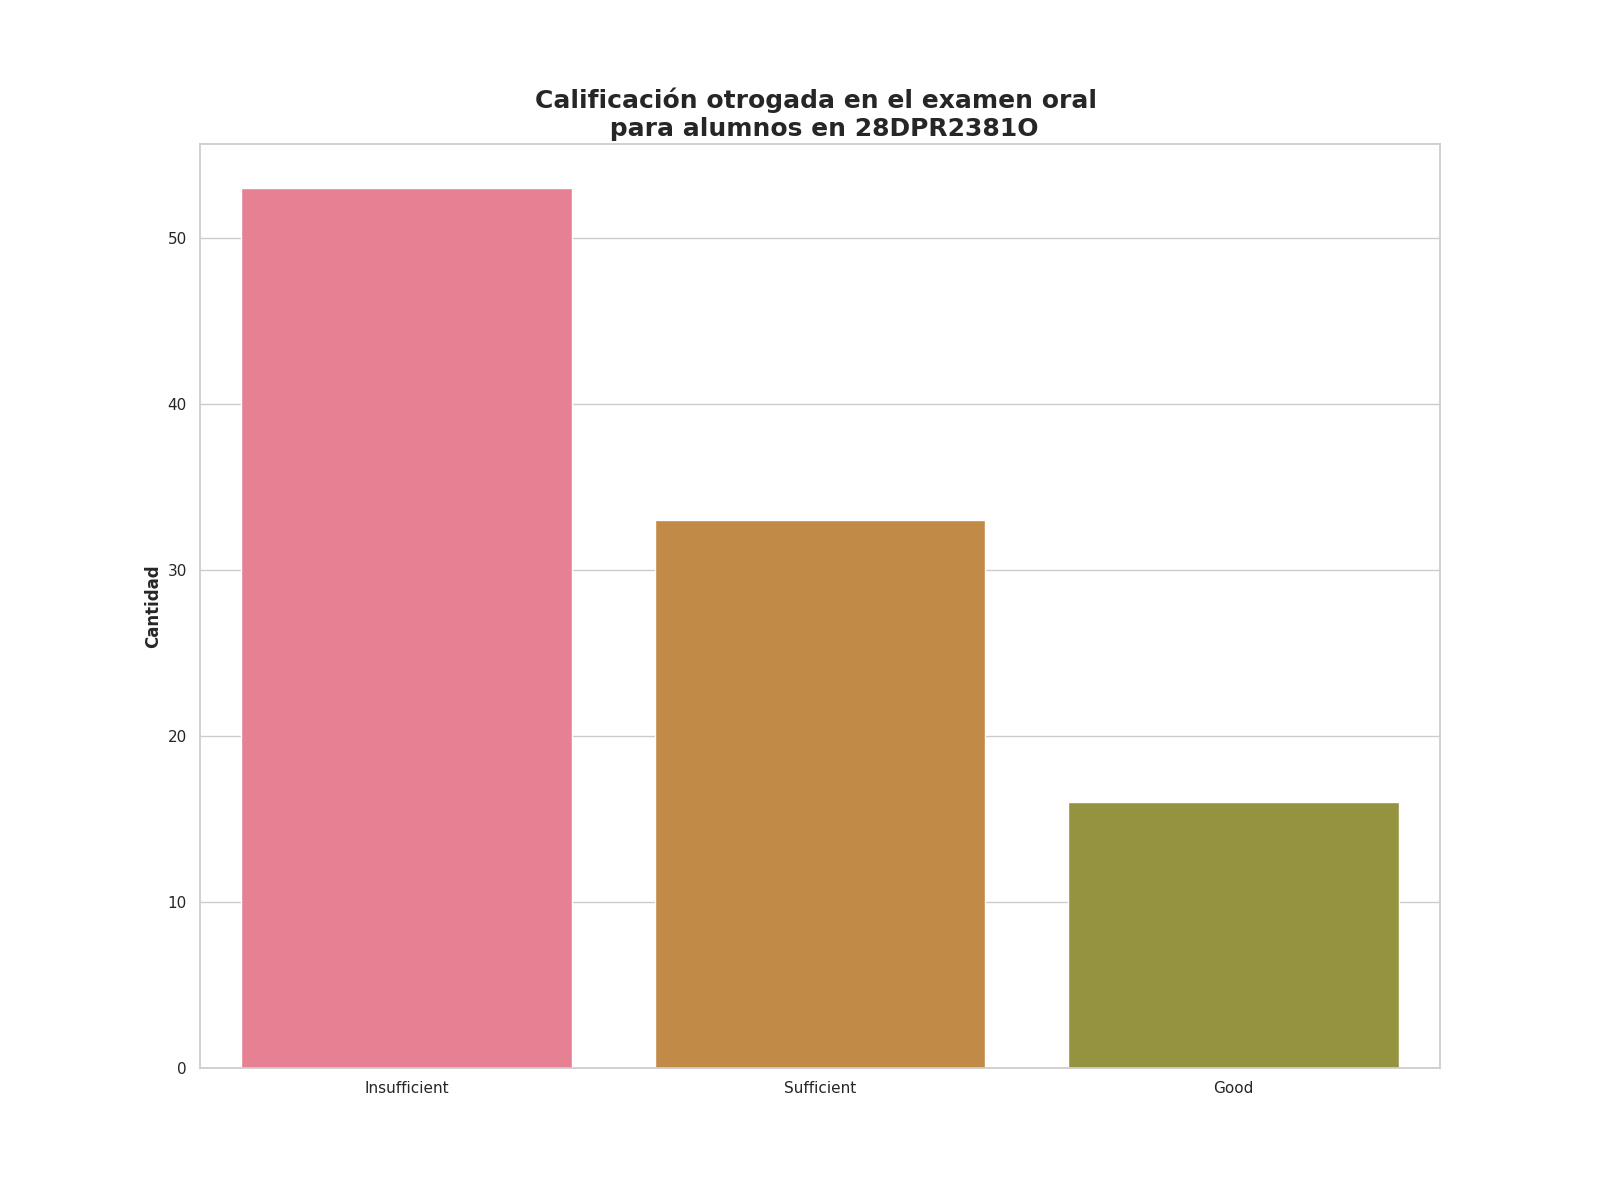

The file beside this chart, header and first rows:
Calificación de examen oral, Alumnos con esta evalución
Insufficient, 53
Sufficient, 33
Good, 16
